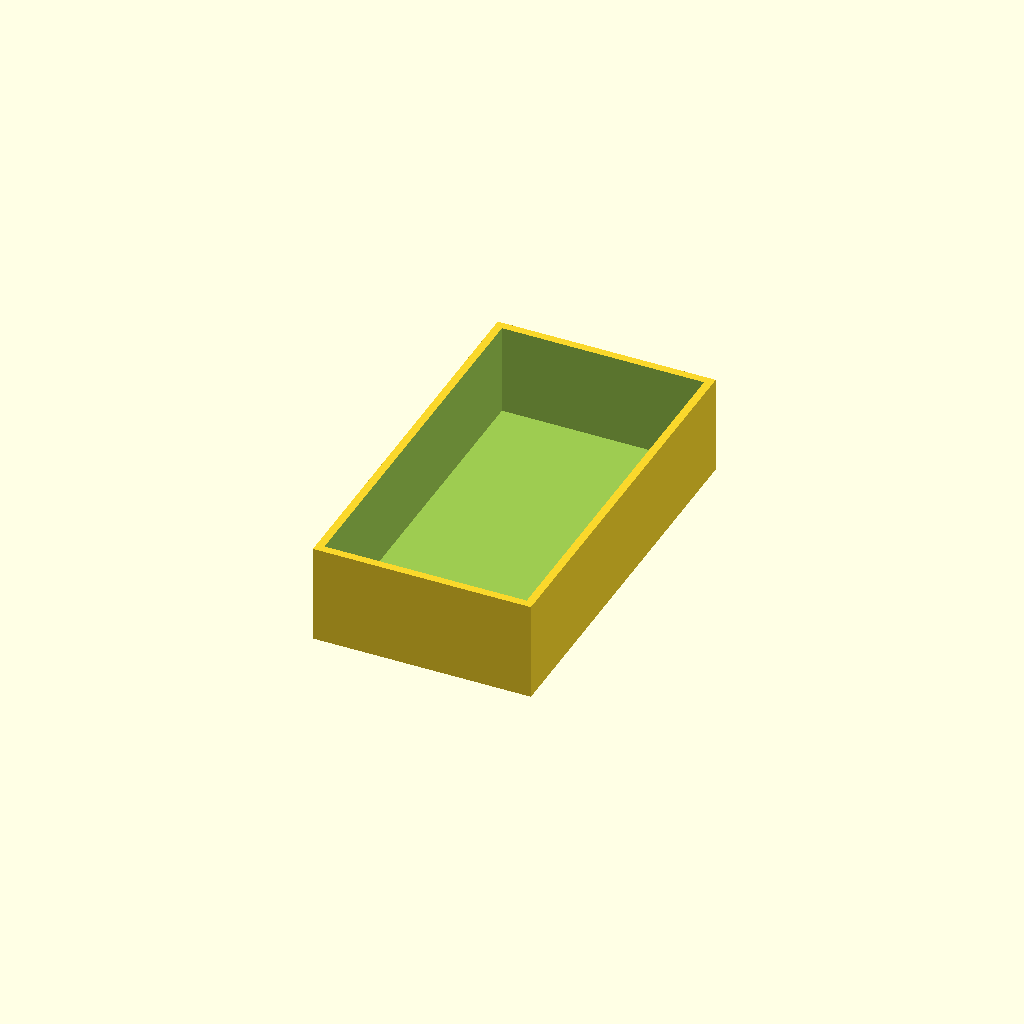
Cell 1 — every parameter at its default value.
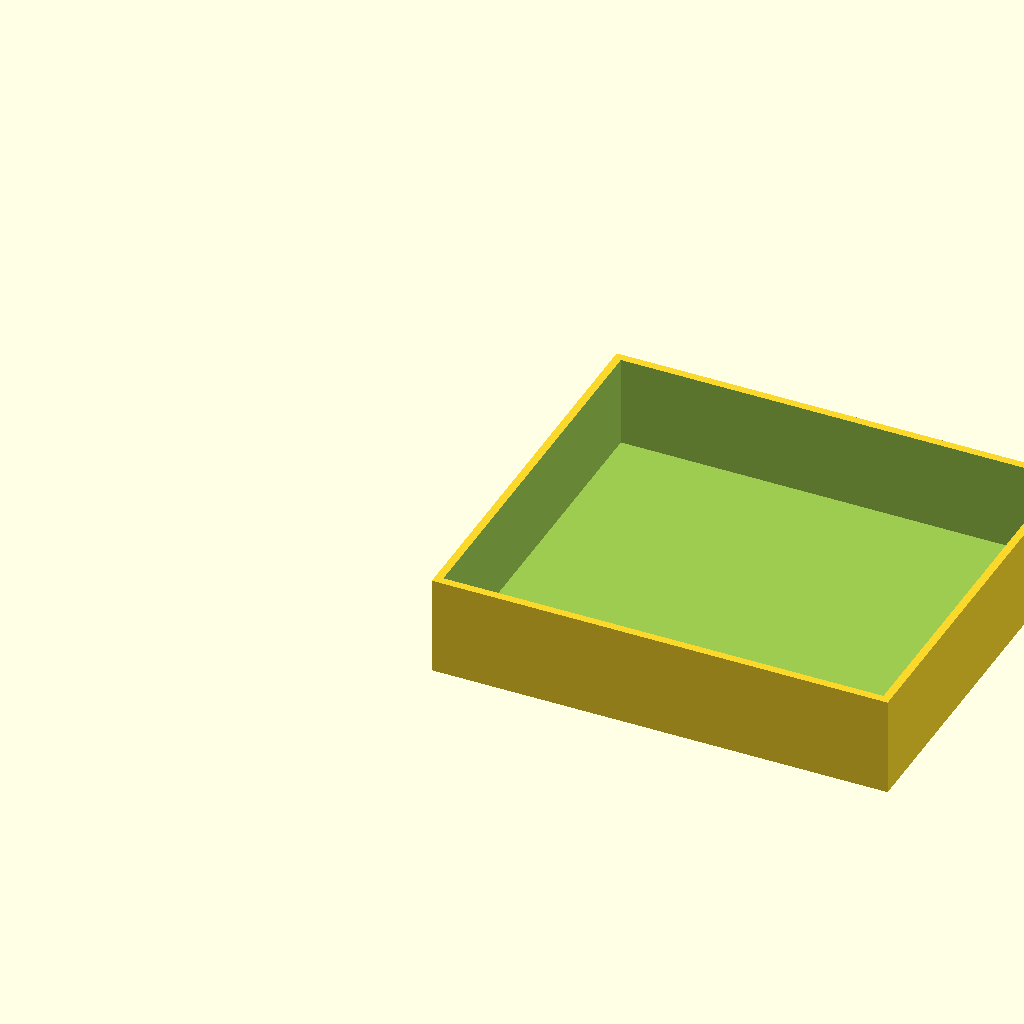
Cell 2: the same model with xSpace = 60.
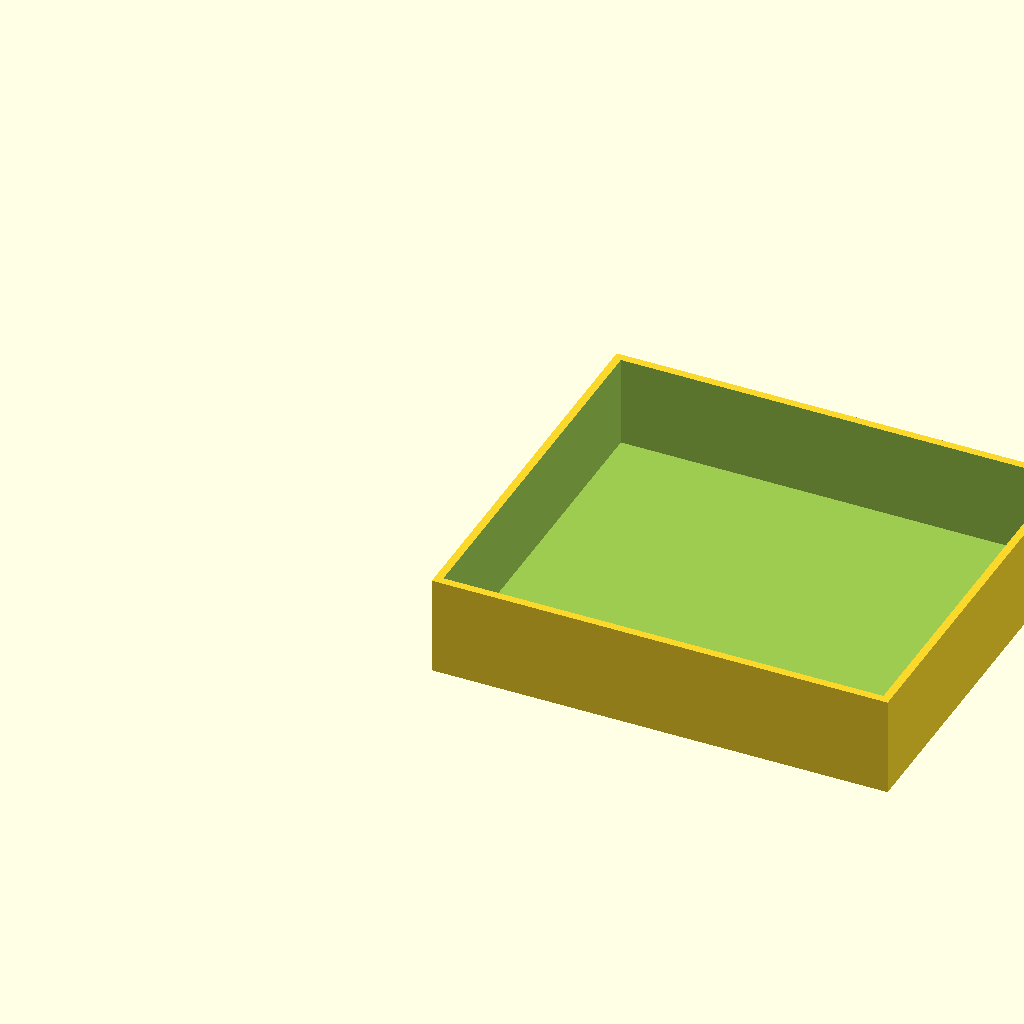
Cell 3: the same model with xHolders = 4.
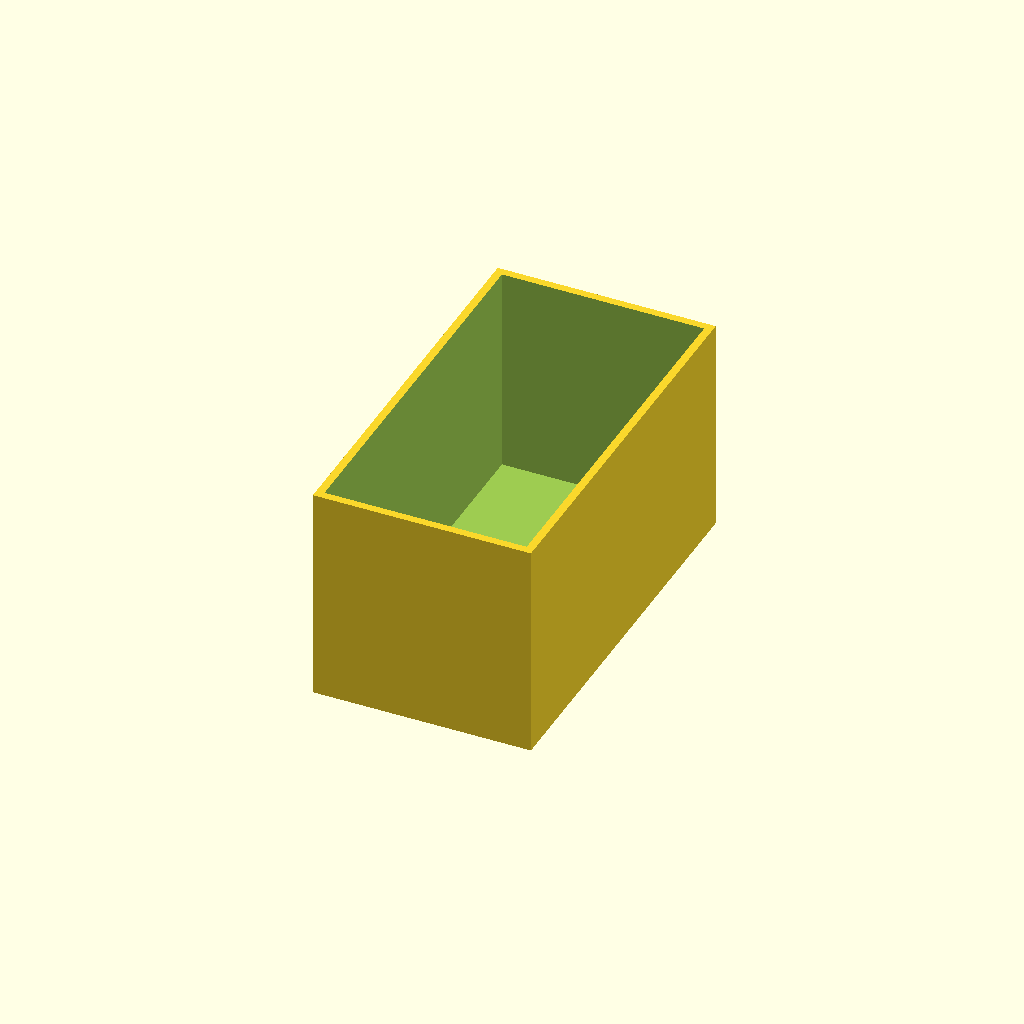
Cell 4 — zSpace set to 60, the other parameters unchanged.
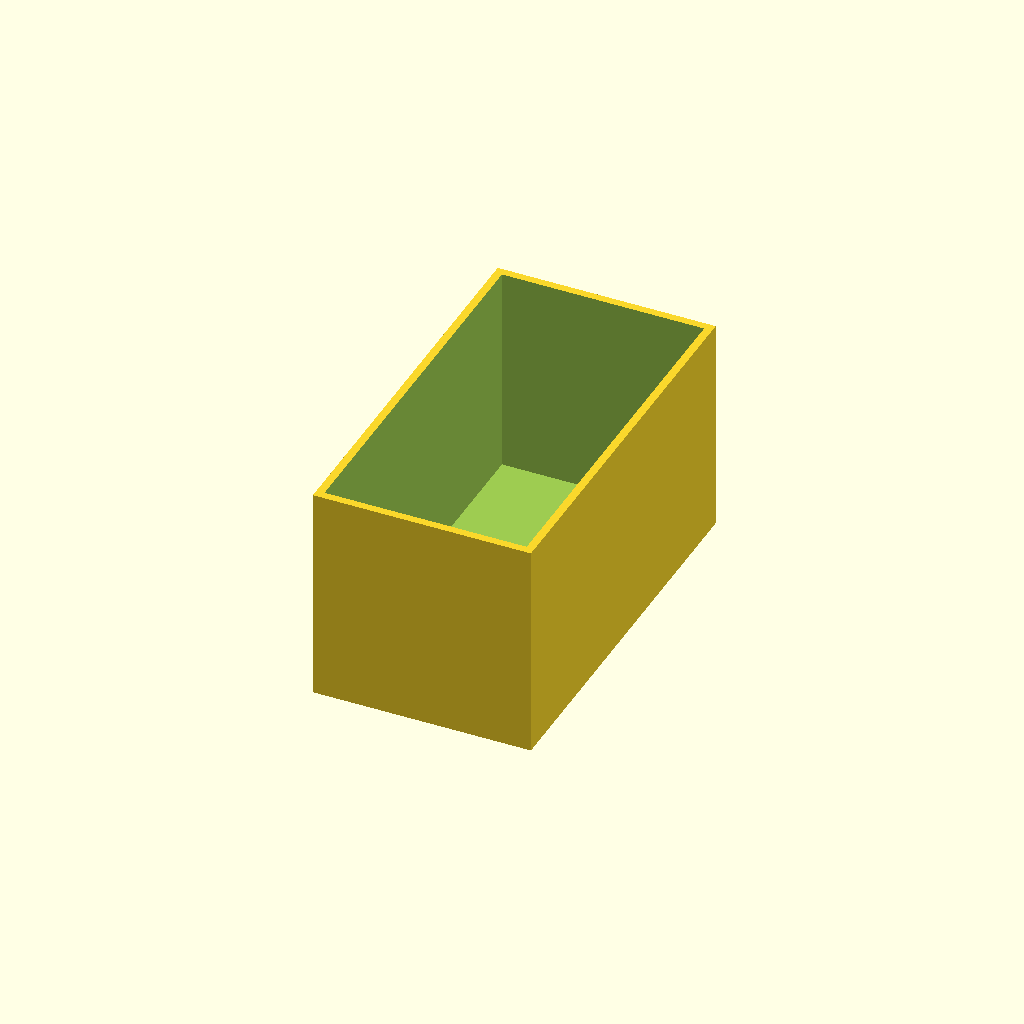
Cell 5: zHolders = 2 (everything else at default).
One fixed orthographic camera (rotation 55°, 0°, 25°; colour scheme Cornfield) for every cell.
The OpenSCAD source (inputs/thingiverse/files/thing-3942472/files/just-the-drawer.scad):
/////////
//setup//
/////////

// use this to change the space between the holders for x axis
xSpace = 30;

// the number of holders in the x dimention
xHolders = 2;

// use this to change the space between the holders for z axis
zSpace = 30;

// the number of holders in the z dimention
zHolders = 1;

// the tolerance for holding mounts
holderTolerance = .3;

// the lenth of drawers
lenth = 100;

// for tolerance of printer for wall
wallTolerance = 1;

// the thickness of case wall
caseWallThickness = 2;

// if you want the holders to be auto generated
autoGeneratedHolder = 1;

// with of holder
hWith = 5;

//with of side holders
sHWith = 5;

// the thickness of the backplate
bPThickness = 1;

// the thickness for the Top Holder Plate
TopHolderPlateThickness = 1;

// the overlap of Top Holder Plate
TopHolderPlateOverlap = 5;

// the thickness for the right Holder Plate
rightHolderPlateThickness = 1;

// the overlap of right Holder Plate
rightHolderPlateOverlap = 5;

// the thickness of the drawer walls
dWThickness = 2;

// the thickiness of the drawerbottom
dBThickness = 2;

// the diamiter of the knob
kDiamiter = 10;

// the lenth of the knob
kLenth = 2.5;

// the knob type
knobT = 4;

//the offset of the knob(-offset = down and +offset = up )
knobO = -5;

knobR = 2;

knobPlateThickness = 1;

/////////////
//maincode://
/////////////

xlenthDeterminer = xSpace*xHolders;
zlenthDeterminer = zSpace*zHolders;


    
   //////////
   //drawer//
   //////////
   
    module drawerShell(){
        
        drawerCube1 = [
        
        (xlenthDeterminer - (caseWallThickness*2)) - wallTolerance,
        lenth,
        (zlenthDeterminer - (caseWallThickness*2)) - wallTolerance
        
        ];
        
        drawerCube2 = [
        
        (xlenthDeterminer - (caseWallThickness*2)) - (wallTolerance + (dWThickness * 2)),
        lenth - (dWThickness * 2),
        (zlenthDeterminer - (caseWallThickness*2)) - wallTolerance
        
        ];
        
        difference(){
        
            cube(drawerCube1, center = true);
            translate([0, 0, dBThickness]) cube(drawerCube2, center = true);
        }
    }
    
    
    
    module knob(){
        
        kRadius = kDiamiter / 2;
        
        translate([0, -((lenth/2) + (kLenth/2)), knobO]){
        
            rotate(a = [90, 45, 180]){
                
                if(knobT == 1){
                    
                    cylinder(h = kLenth, r1 = kRadius, r2 = kRadius/knobR, $fn = 4 , center = true);
                    
                }
                    
                else{
                    
                    if(knobT == 2){
                    
                    cylinder(h = kLenth, r1 = kRadius, r2 = kRadius/knobR, $fn = 6 , center = true);
                    
                    }
                    
                    else{
                    
                        if(knobT == 3){
                    
                            cylinder(h = kLenth, r1 = kRadius, r2 = kRadius/knobR, $fn = 8 , center = true);
                    
                        }
                        
                        else{
                    
                            if(knobT == 4){
                    
                                cylinder(h = kLenth, r1 = kRadius, r2 = kRadius/knobR, $fn = 100 , center = true);
                    
                            }
                        }
                    }
                }
            }
            
            if(knobT > 4){
                
                cube([kDiamiter/knobR, kLenth, kDiamiter/knobR] , center = true);
                translate([0, (kLenth/2) - (knobPlateThickness / 2) , 0]) cube([kDiamiter, knobPlateThickness, kDiamiter] , center = true);
                
            }
        }
    }
    
    module drawerShellMain(){
    
    drawerShell();
    knob();
        
    }
    
    translate([xlenthDeterminer, 0, 0])drawerShellMain();
Customizer parameters (derived from the source; name, type, default, range or options):
xSpace: number, default 30
xHolders: number, default 2
zSpace: number, default 30
zHolders: number, default 1
holderTolerance: number, default 0.3
lenth: number, default 100
wallTolerance: number, default 1
caseWallThickness: number, default 2
autoGeneratedHolder: number, default 1
hWith: number, default 5
sHWith: number, default 5
bPThickness: number, default 1
TopHolderPlateThickness: number, default 1
TopHolderPlateOverlap: number, default 5
rightHolderPlateThickness: number, default 1
rightHolderPlateOverlap: number, default 5
dWThickness: number, default 2
dBThickness: number, default 2
kDiamiter: number, default 10
kLenth: number, default 2.5
knobT: number, default 4
knobO: number, default -5
knobR: number, default 2
knobPlateThickness: number, default 1
